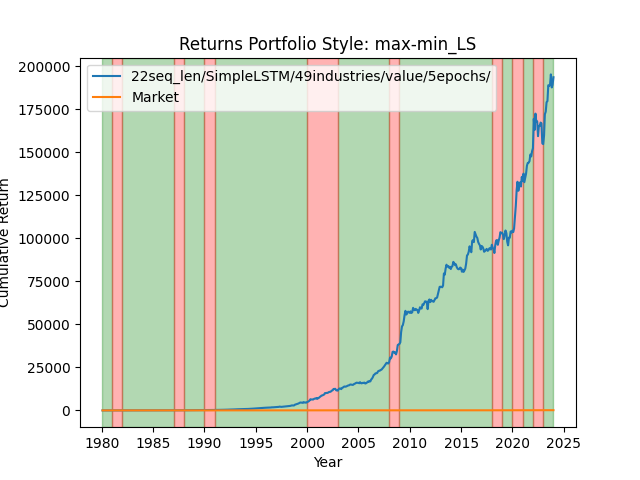

Data behind this chart, as committed beside it:
date, 0
1980-01-02, 1.004
1980-01-03, 1.015
1980-01-04, 1.029
1980-01-07, 1.029
1980-01-08, 1.02
1980-01-09, 1.024
1980-01-10, 1.02
1980-01-11, 1.02
1980-01-14, 1.03
1980-01-15, 1.034
1980-01-16, 1.04
1980-01-17, 1.044
1980-01-18, 1.037
1980-01-21, 1.034
1980-01-22, 1.031
1980-01-23, 1.035
1980-01-24, 1.037
1980-01-25, 1.04
1980-01-28, 1.045
1980-01-29, 1.043
1980-01-30, 1.047
1980-01-31, 1.04
1980-02-01, 1.044
1980-02-04, 1.043
1980-02-05, 1.046
1980-02-06, 1.057
1980-02-07, 1.067
1980-02-08, 1.084
1980-02-11, 1.079
1980-02-12, 1.078
1980-02-13, 1.075
1980-02-14, 1.073
1980-02-15, 1.073
1980-02-19, 1.078
1980-02-20, 1.075
1980-02-21, 1.076
1980-02-22, 1.084
1980-02-25, 1.091
1980-02-26, 1.091
1980-02-27, 1.094
1980-02-28, 1.098
1980-02-29, 1.097
1980-03-03, 1.096
1980-03-04, 1.101
1980-03-05, 1.111
1980-03-06, 1.112
1980-03-07, 1.113
1980-03-10, 1.116
1980-03-11, 1.111
1980-03-12, 1.108
1980-03-13, 1.1
1980-03-14, 1.106
1980-03-17, 1.12
1980-03-18, 1.123
1980-03-19, 1.12
1980-03-20, 1.121
1980-03-21, 1.128
1980-03-24, 1.126
1980-03-25, 1.133
1980-03-26, 1.143
... 11,033 more rows
